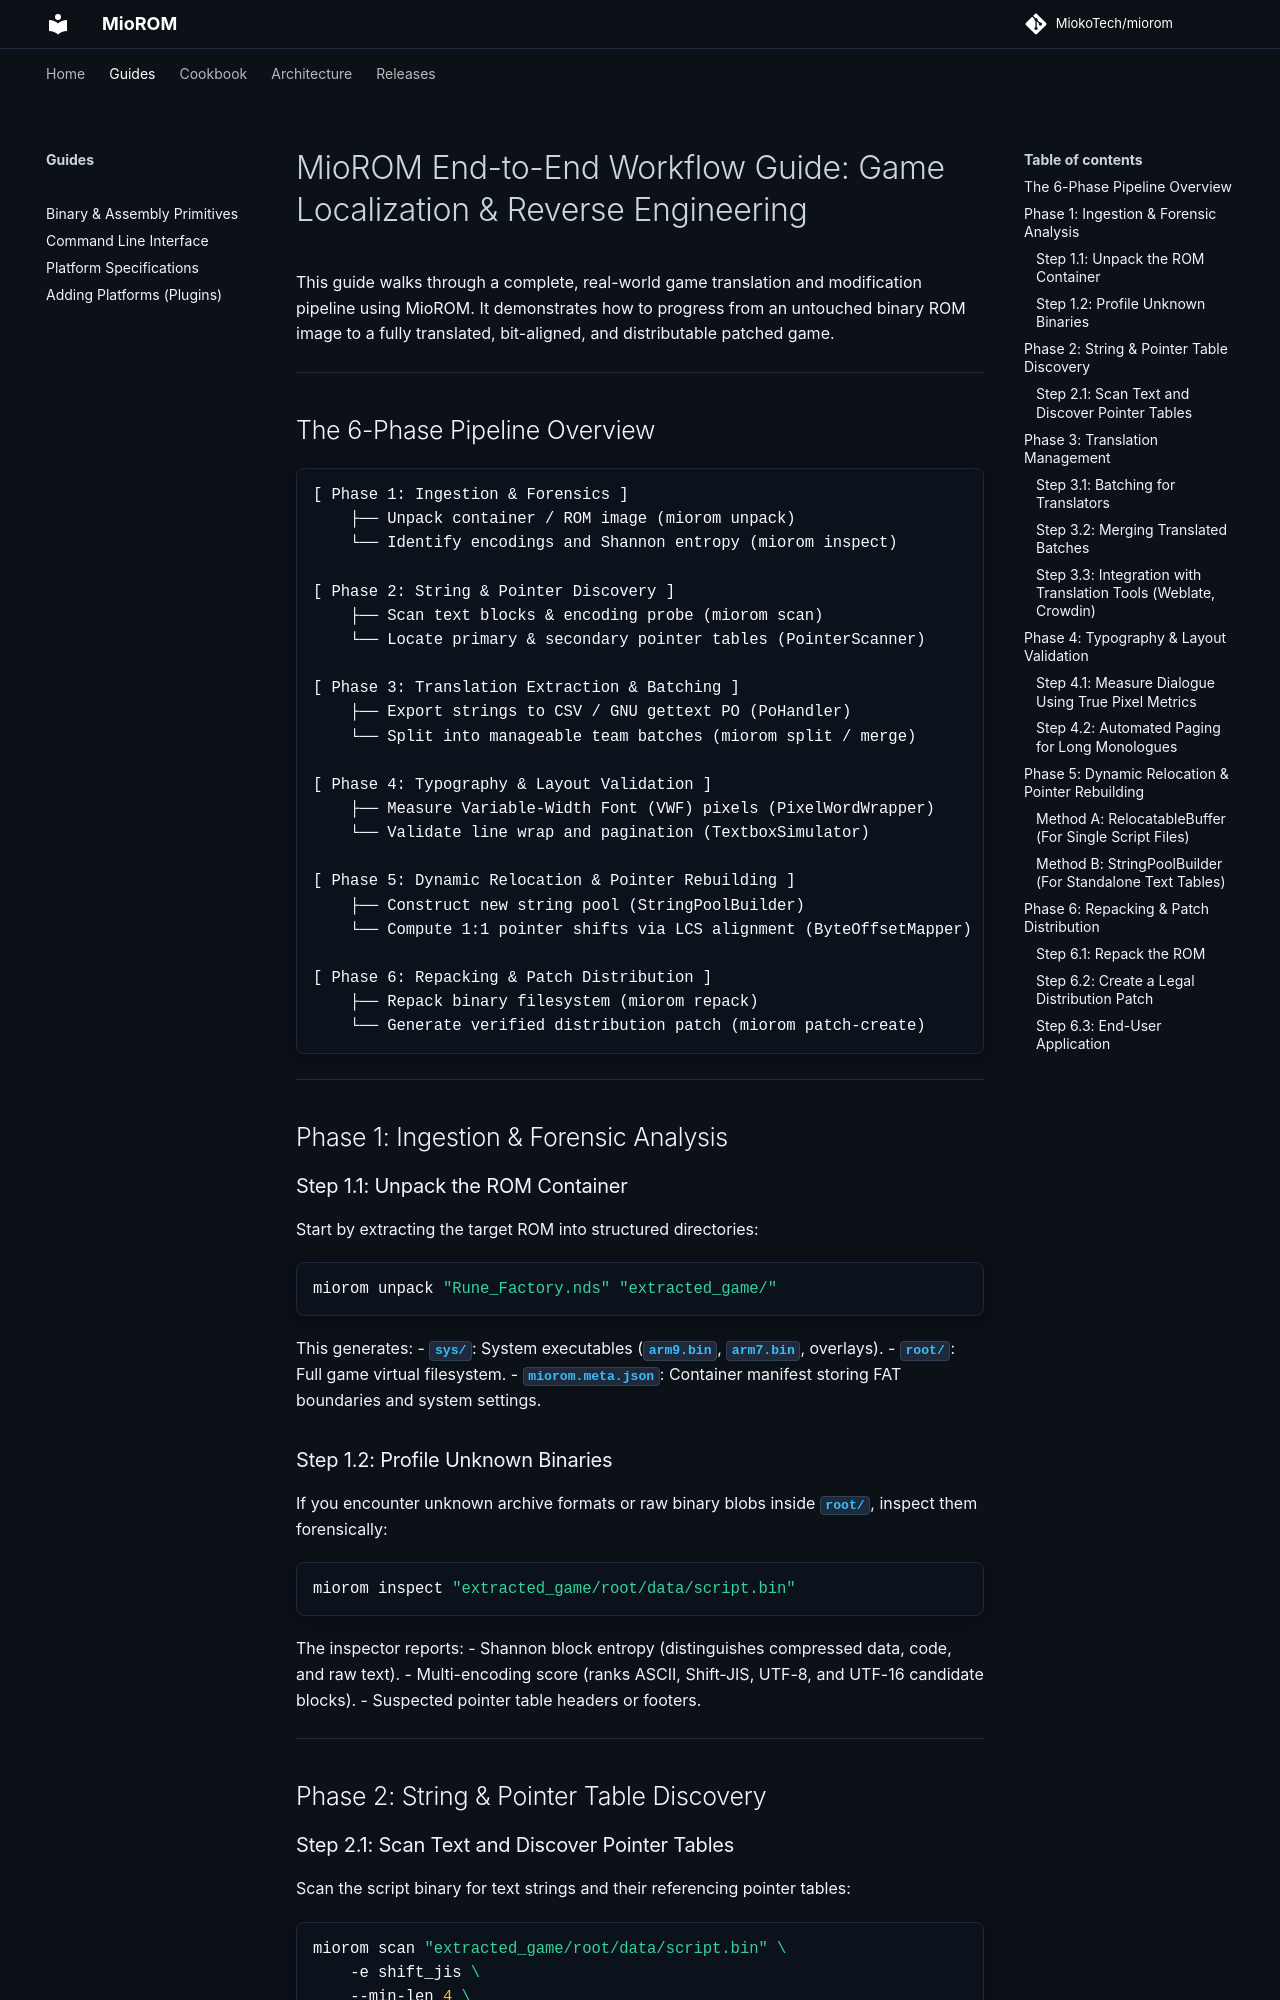

repository: MiokoTech/miorom · page: WORKFLOW_GUIDE/index.html · generator: mkdocs

# MioROM End-to-End Workflow Guide: Game Localization & Reverse Engineering

This guide walks through a complete, real-world game translation and modification pipeline using MioROM. It demonstrates how to progress from an untouched binary ROM image to a fully translated, bit-aligned, and distributable patched game.

---

## The 6-Phase Pipeline Overview

```text
[ Phase 1: Ingestion & Forensics ]
    ├── Unpack container / ROM image (miorom unpack)
    └── Identify encodings and Shannon entropy (miorom inspect)

[ Phase 2: String & Pointer Discovery ]
    ├── Scan text blocks & encoding probe (miorom scan)
    └── Locate primary & secondary pointer tables (PointerScanner)

[ Phase 3: Translation Extraction & Batching ]
    ├── Export strings to CSV / GNU gettext PO (PoHandler)
    └── Split into manageable team batches (miorom split / merge)

[ Phase 4: Typography & Layout Validation ]
    ├── Measure Variable-Width Font (VWF) pixels (PixelWordWrapper)
    └── Validate line wrap and pagination (TextboxSimulator)

[ Phase 5: Dynamic Relocation & Pointer Rebuilding ]
    ├── Construct new string pool (StringPoolBuilder)
    └── Compute 1:1 pointer shifts via LCS alignment (ByteOffsetMapper)

[ Phase 6: Repacking & Patch Distribution ]
    ├── Repack binary filesystem (miorom repack)
    └── Generate verified distribution patch (miorom patch-create)
```

---

## Phase 1: Ingestion & Forensic Analysis

### Step 1.1: Unpack the ROM Container
Start by extracting the target ROM into structured directories:

```bash
miorom unpack "Rune_Factory.nds" "extracted_game/"
```

This generates:
- `sys/`: System executables (`arm9.bin`, `arm7.bin`, overlays).
- `root/`: Full game virtual filesystem.
- `miorom.meta.json`: Container manifest storing FAT boundaries and system settings.

### Step 1.2: Profile Unknown Binaries
If you encounter unknown archive formats or raw binary blobs inside `root/`, inspect them forensically:

```bash
miorom inspect "extracted_game/root/data/script.bin"
```

The inspector reports:
- Shannon block entropy (distinguishes compressed data, code, and raw text).
- Multi-encoding score (ranks ASCII, Shift-JIS, UTF-8, and UTF-16 candidate blocks).
- Suspected pointer table headers or footers.

---

## Phase 2: String & Pointer Table Discovery
